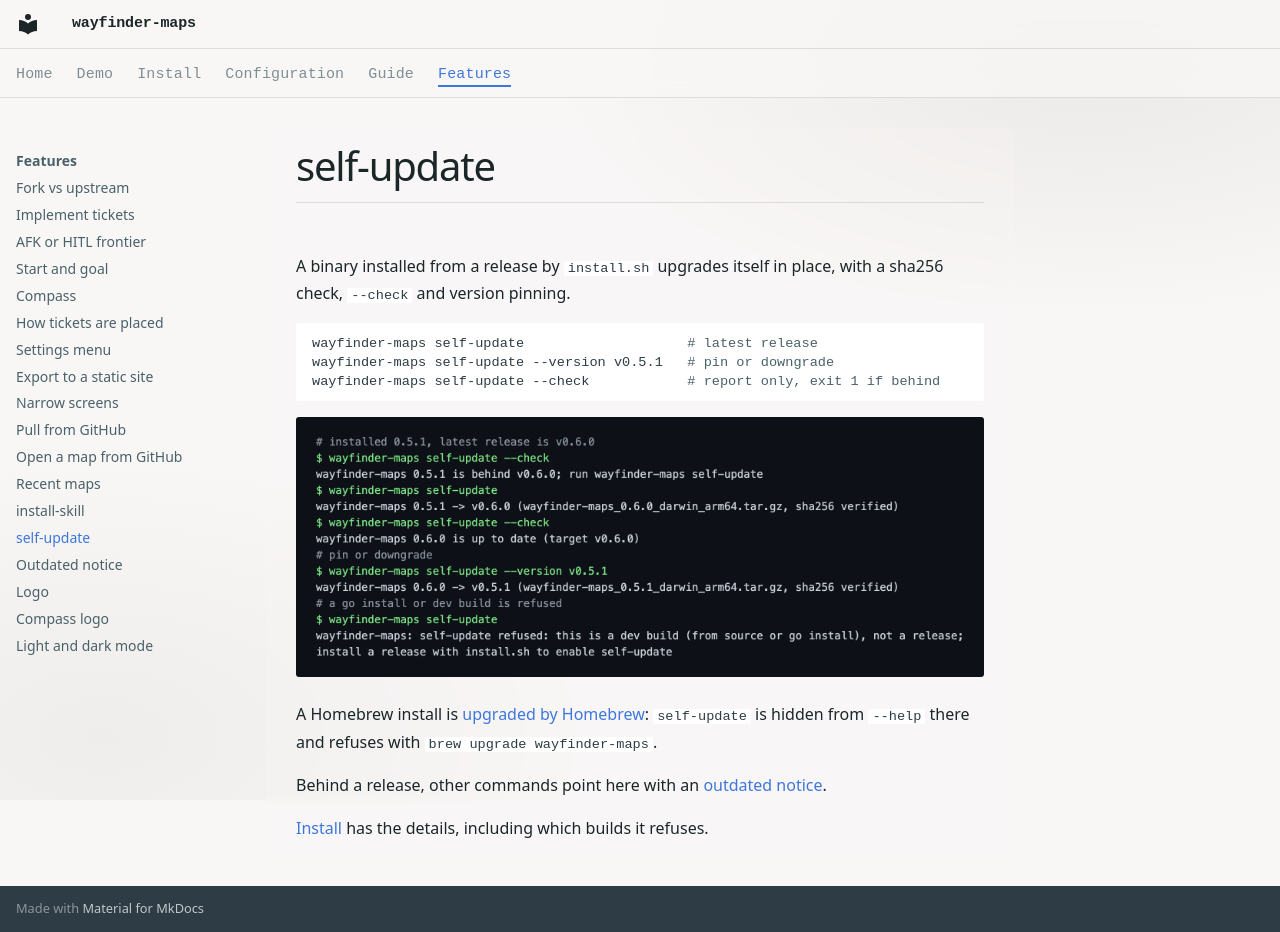

repository: RamsesKools/wayfinder-maps · page: features/self-update/index.html · generator: mkdocs

# self-update

A binary installed from a release by `install.sh` upgrades itself in place, with a sha256 check, `--check` and version pinning.

```sh
wayfinder-maps self-update                    # latest release
wayfinder-maps self-update --version v0.5.1   # pin or downgrade
wayfinder-maps self-update --check            # report only, exit 1 if behind
```

![self-update --check, update, pin and refusal](../images/self-update.png)

A Homebrew install is [upgraded by Homebrew](../install.md#homebrew): `self-update` is hidden from `--help` there and refuses with `brew upgrade wayfinder-maps`.

Behind a release, other commands point here with an [outdated notice](update-notice.md).

[Install](../install.md#updating-the-binary) has the details, including which builds it refuses.
